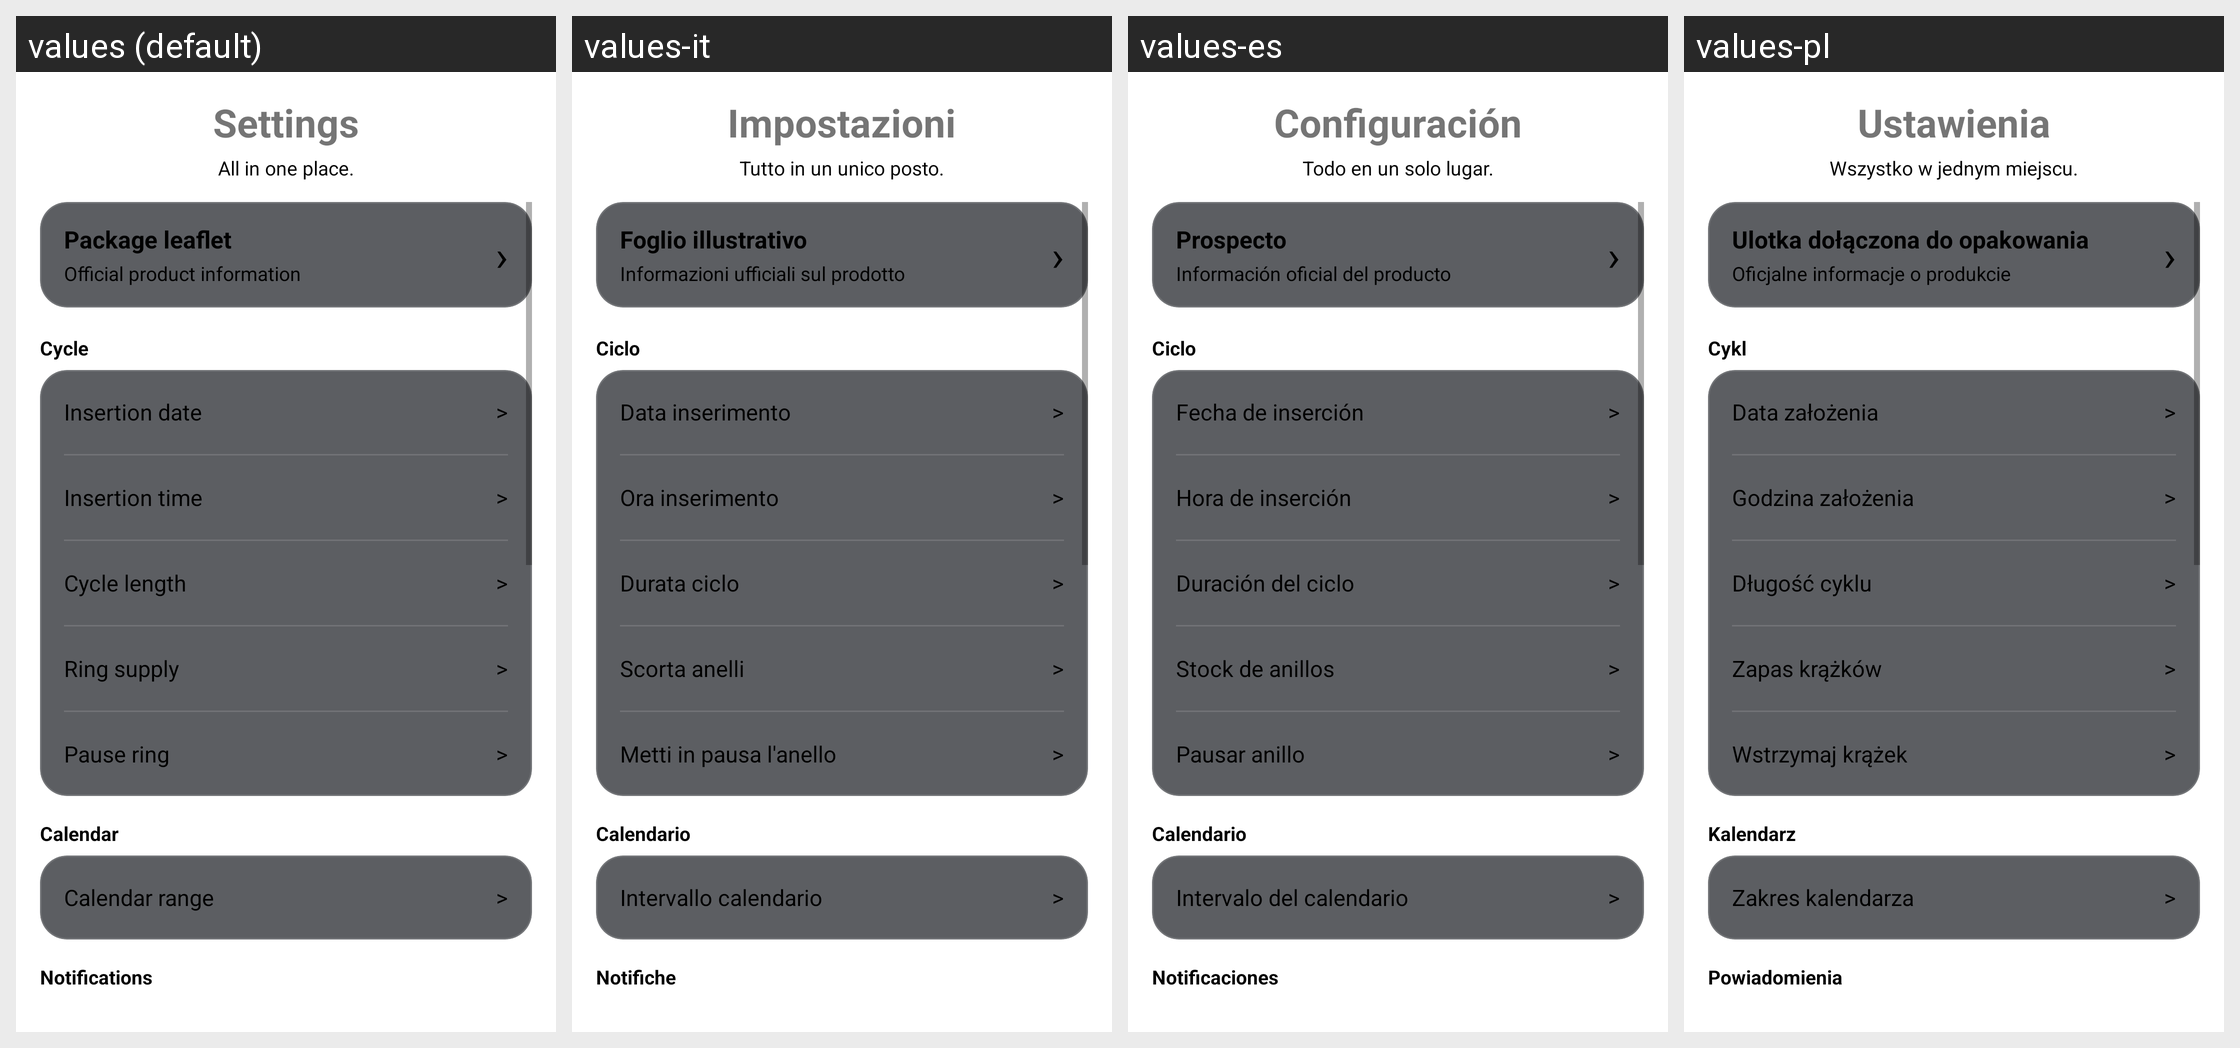

The Android screen above is rendered under several locales of the same app. Produce the string resources it draws, with the default and per-locale values.
Android screen res/layout/fragment_settings.xml rendered under 4 locales, left to right: values (default), values-it, values-es, values-pl. Device: Nexus 5 (rendered at 1080×1920; each locale shown at half size, 540×960, under a caption strip naming it); theme Theme.MaterialComponents.DayNight.NoActionBar.
Other locales in the repository, not shown: values-de, values-fr, values-pt-rBR, values-ru, values-tr, values-zh.
Strings drawn on this screen, with the default value and each locale's value (text and hints the layout hard-codes, and strings that could not be matched under every locale, appear in the picture but are not listed):

settings_title
  values: Settings
  values-it: Impostazioni
  values-es: Configuración
  values-pl: Ustawienia

settings_subtitle
  values: All in one place.
  values-it: Tutto in un unico posto.
  values-es: Todo en un solo lugar.
  values-pl: Wszystko w jednym miejscu.

settings_package_leaflet_label
  values: Package leaflet
  values-it: Foglio illustrativo
  values-es: Prospecto
  values-pl: Ulotka dołączona do opakowania

settings_package_leaflet_hint
  values: Official product information
  values-it: Informazioni ufficiali sul prodotto
  values-es: Información oficial del producto
  values-pl: Oficjalne informacje o produkcie

section_cycle
  values: Cycle
  values-it: Ciclo
  values-es: Ciclo
  values-pl: Cykl

settings_label_start_date
  values: Insertion date
  values-it: Data inserimento
  values-es: Fecha de inserción
  values-pl: Data założenia

settings_label_time
  values: Insertion time
  values-it: Ora inserimento
  values-es: Hora de inserción
  values-pl: Godzina założenia

settings_label_cycle_length
  values: Cycle length
  values-it: Durata ciclo
  values-es: Duración del ciclo
  values-pl: Długość cyklu

settings_stock_tracker_label
  values: Ring supply
  values-it: Scorta anelli
  values-es: Stock de anillos
  values-pl: Zapas krążków

settings_ring_use_label
  values: Pause ring
  values-it: Metti in pausa l'anello
  values-es: Pausar anillo
  values-pl: Wstrzymaj krążek

section_calendar
  values: Calendar
  values-it: Calendario
  values-es: Calendario
  values-pl: Kalendarz

settings_label_calendar_range
  values: Calendar range
  values-it: Intervallo calendario
  values-es: Intervalo del calendario
  values-pl: Zakres kalendarza

section_notifications
  values: Notifications
  values-it: Notifiche
  values-es: Notificaciones
  values-pl: Powiadomienia
